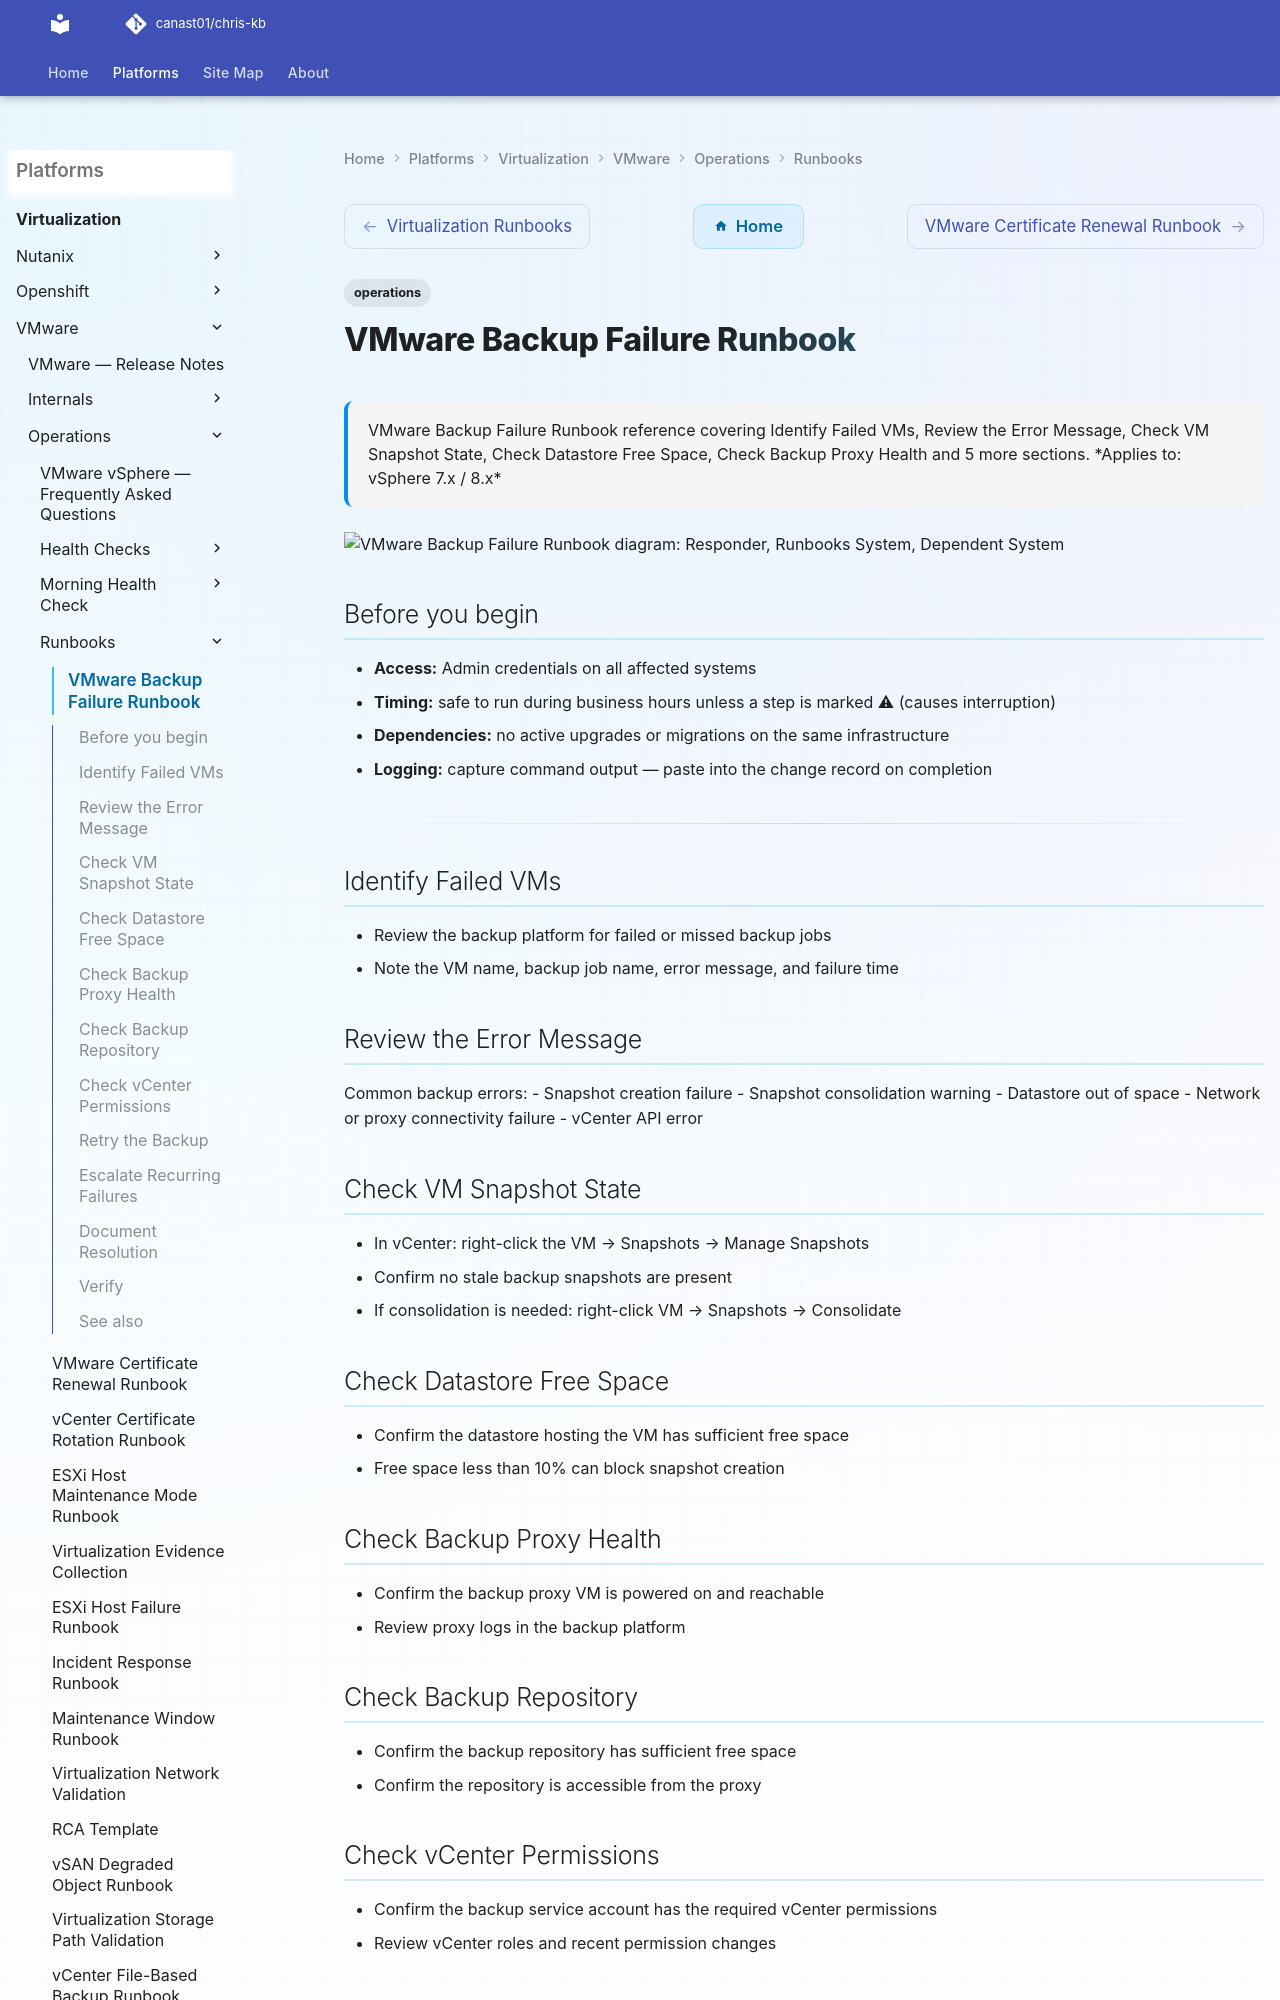

repository: canast01/chris-kb · page: virtualization/vmware/operations/runbooks/backup-failure/index.html · generator: mkdocs

---
tags:
  - operations
description: "VMware Backup Failure Runbook reference covering Identify Failed VMs, Review the Error Message, Check VM Snapshot State, Check Datastore Free Space, Check..."
---
# VMware Backup Failure Runbook

<div class="kb-summary">
VMware Backup Failure Runbook reference covering Identify Failed VMs, Review the Error Message, Check VM Snapshot State, Check Datastore Free Space, Check Backup Proxy Health and 5 more sections.

*Applies to: vSphere 7.x / 8.x*
</div>

```plantuml
@startuml
skinparam sequenceArrowThickness 1.5
skinparam roundcorner 5

actor "Responder" as A
participant "Runbooks System" as B
participant "Dependent System" as C

A -> B: Identify Failed VMs
B --> A: OK
A -> B: Review the Error Message
B --> A: OK
A -> B: Check VM Snapshot State
B --> A: OK
A -> B: Check Datastore Free Space
B --> A: OK
A -> B: Check Backup Proxy Health
B --> A: OK
A -> B: Check Backup Repository
B --> A: OK

@enduml
```
